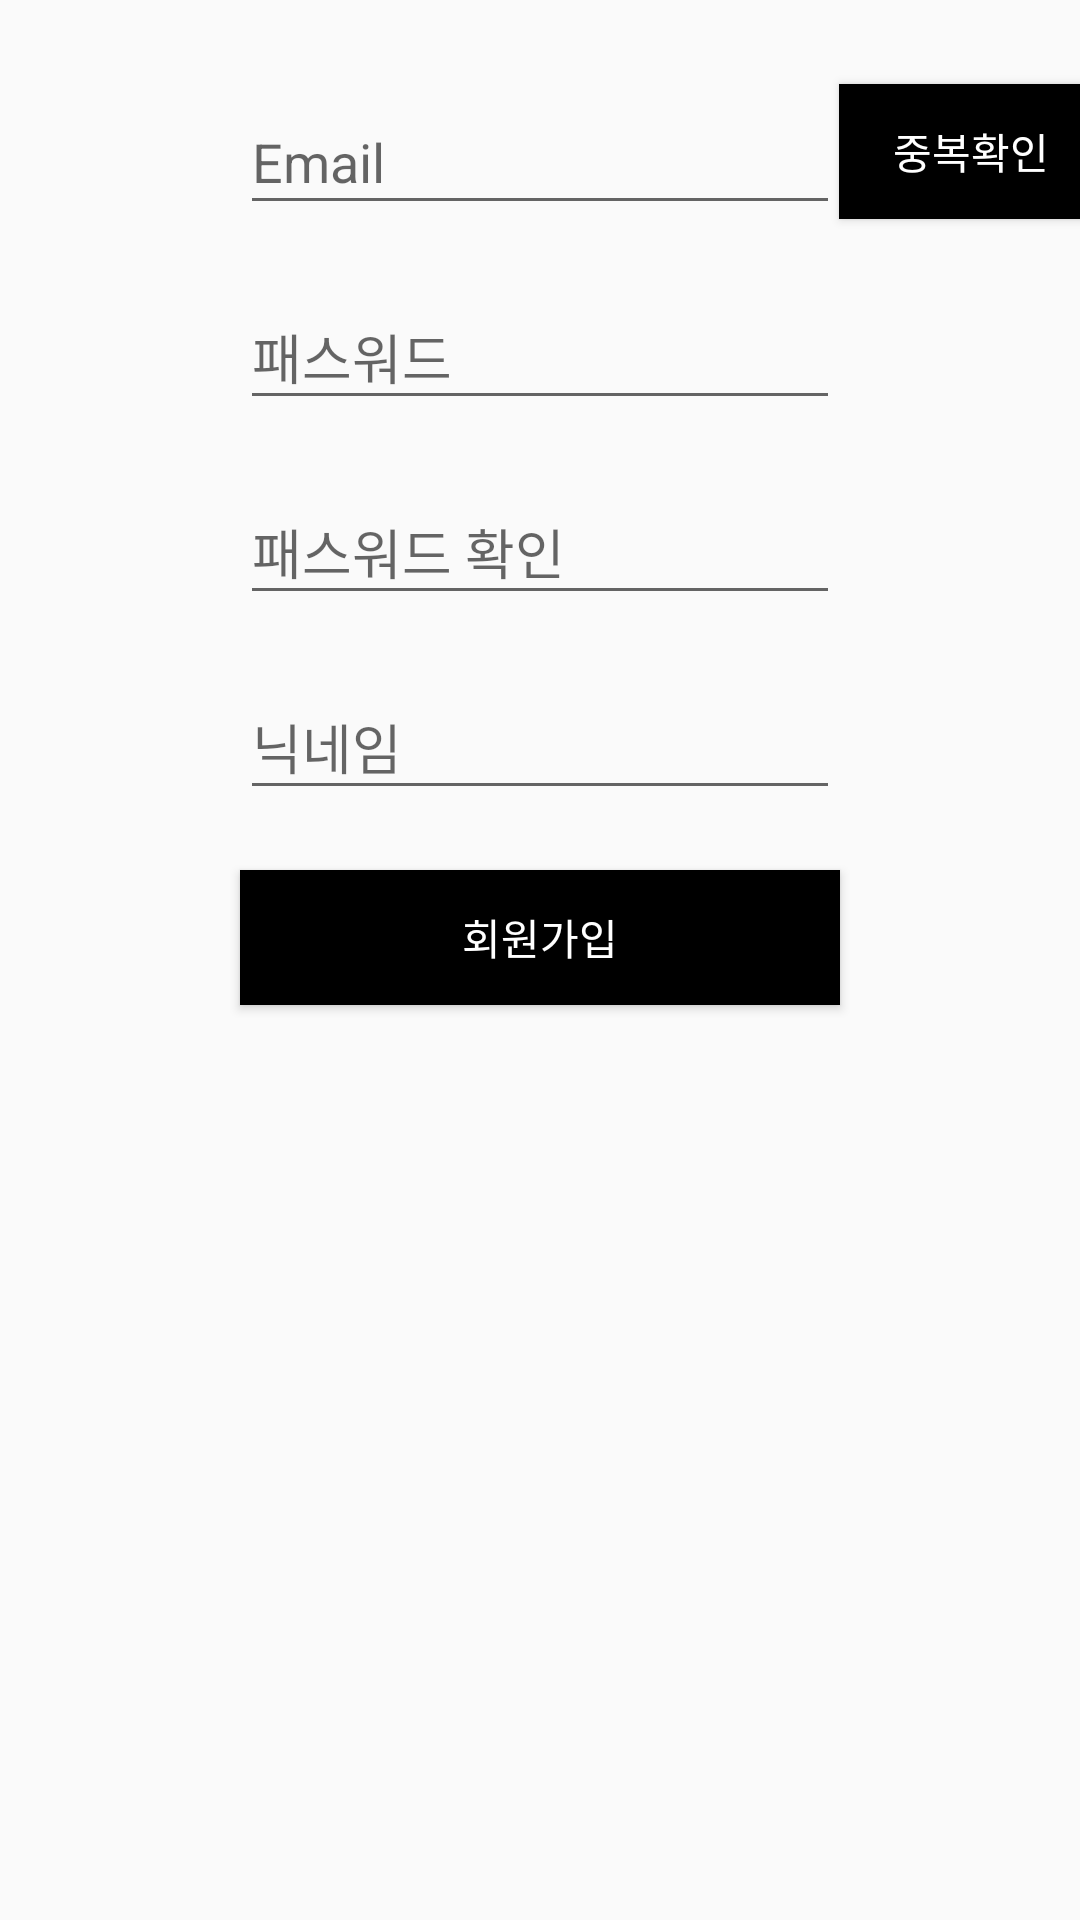

Android layout source for this screen:
<!-- AndroidManifest.xml: application theme Theme.NeedCalendar -->
<!-- res/layout/register.xml -->
<?xml version="1.0" encoding="utf-8"?>
<androidx.constraintlayout.widget.ConstraintLayout xmlns:android="http://schemas.android.com/apk/res/android"
    xmlns:app="http://schemas.android.com/apk/res-auto"
    xmlns:tools="http://schemas.android.com/tools"
    android:layout_width="match_parent"
    android:layout_height="match_parent">

    <EditText
        android:id="@+id/register_email"
        android:layout_width="200dp"
        android:layout_height="45dp"
        android:layout_marginTop="30dp"
        android:ems="10"
        android:hint="Email"
        android:inputType="textPersonName"
        app:layout_constraintEnd_toEndOf="parent"
        app:layout_constraintStart_toStartOf="parent"
        app:layout_constraintTop_toTopOf="parent" />

    <EditText
        android:id="@+id/register_password"
        android:layout_width="200dp"
        android:layout_height="45dp"
        android:layout_marginTop="20dp"
        android:ems="10"
        android:hint="패스워드"
        android:inputType="textPersonName"
        app:layout_constraintEnd_toEndOf="@+id/register_email"
        app:layout_constraintStart_toStartOf="@+id/register_email"
        app:layout_constraintTop_toBottomOf="@+id/register_email" />
    <EditText
        android:id="@+id/register_passwordck"
        android:layout_width="200dp"
        android:layout_height="45dp"
        android:layout_marginTop="20dp"
        android:ems="10"
        android:hint="패스워드 확인"
        android:inputType="textPersonName"
        app:layout_constraintEnd_toEndOf="@+id/register_password"
        app:layout_constraintStart_toStartOf="@+id/register_password"
        app:layout_constraintTop_toBottomOf="@+id/register_password" />

    <EditText
        android:id="@+id/register_name"
        android:layout_width="200dp"
        android:layout_height="45dp"
        android:layout_marginTop="20dp"
        android:ems="10"
        android:hint="닉네임"
        android:inputType="textPersonName"
        app:layout_constraintEnd_toEndOf="@+id/register_passwordck"
        app:layout_constraintStart_toStartOf="@+id/register_passwordck"
        app:layout_constraintTop_toBottomOf="@+id/register_passwordck" />


    <Button
        android:id="@+id/btn_register"
        android:layout_width="200dp"
        android:layout_height="45dp"
        android:layout_marginTop="20dp"
        android:background="@color/black"
        android:textColor="@color/white"
        android:text="회원가입"
        app:layout_constraintEnd_toEndOf="@+id/register_name"
        app:layout_constraintStart_toStartOf="@+id/register_name"
        app:layout_constraintTop_toBottomOf="@+id/register_name" />

    <Button
        android:id="@+id/validateButton"
        android:layout_width="wrap_content"
        android:layout_height="45dp"
        android:layout_marginTop="28dp"
        android:background="@color/black"
        android:textColor="@color/white"
        android:text="중복확인"
        app:layout_constraintEnd_toEndOf="parent"
        app:layout_constraintHorizontal_bias="0.058"
        app:layout_constraintStart_toEndOf="@+id/register_email"
        app:layout_constraintTop_toTopOf="parent" />
</androidx.constraintlayout.widget.ConstraintLayout>
<!-- resources referenced by this layout -->
<resources>
  <color name="black">#FF000000</color>
  <color name="white">#FFFFFFFF</color>
  <style name="Theme.NeedCalendar" parent="Theme.AppCompat.DayNight.DarkActionBar">
          
          <item name="colorPrimary">@color/green</item>
          <item name="colorPrimaryVariant">@color/gray</item>
          <item name="colorOnPrimary">@color/white</item>
          
          <item name="colorSecondary">@color/teal_200</item>
          <item name="colorSecondaryVariant">@color/teal_700</item>
          <item name="colorOnSecondary">@color/black</item>
          
          <item name="android:statusBarColor" tools:targetApi="l">?attr/colorPrimaryVariant</item>
          
      </style>
  <color name="green">#49976C</color>
  <color name="gray">#302D2D</color>
  <color name="teal_200">#FF03DAC5</color>
  <color name="teal_700">#FF018786</color>
</resources>
